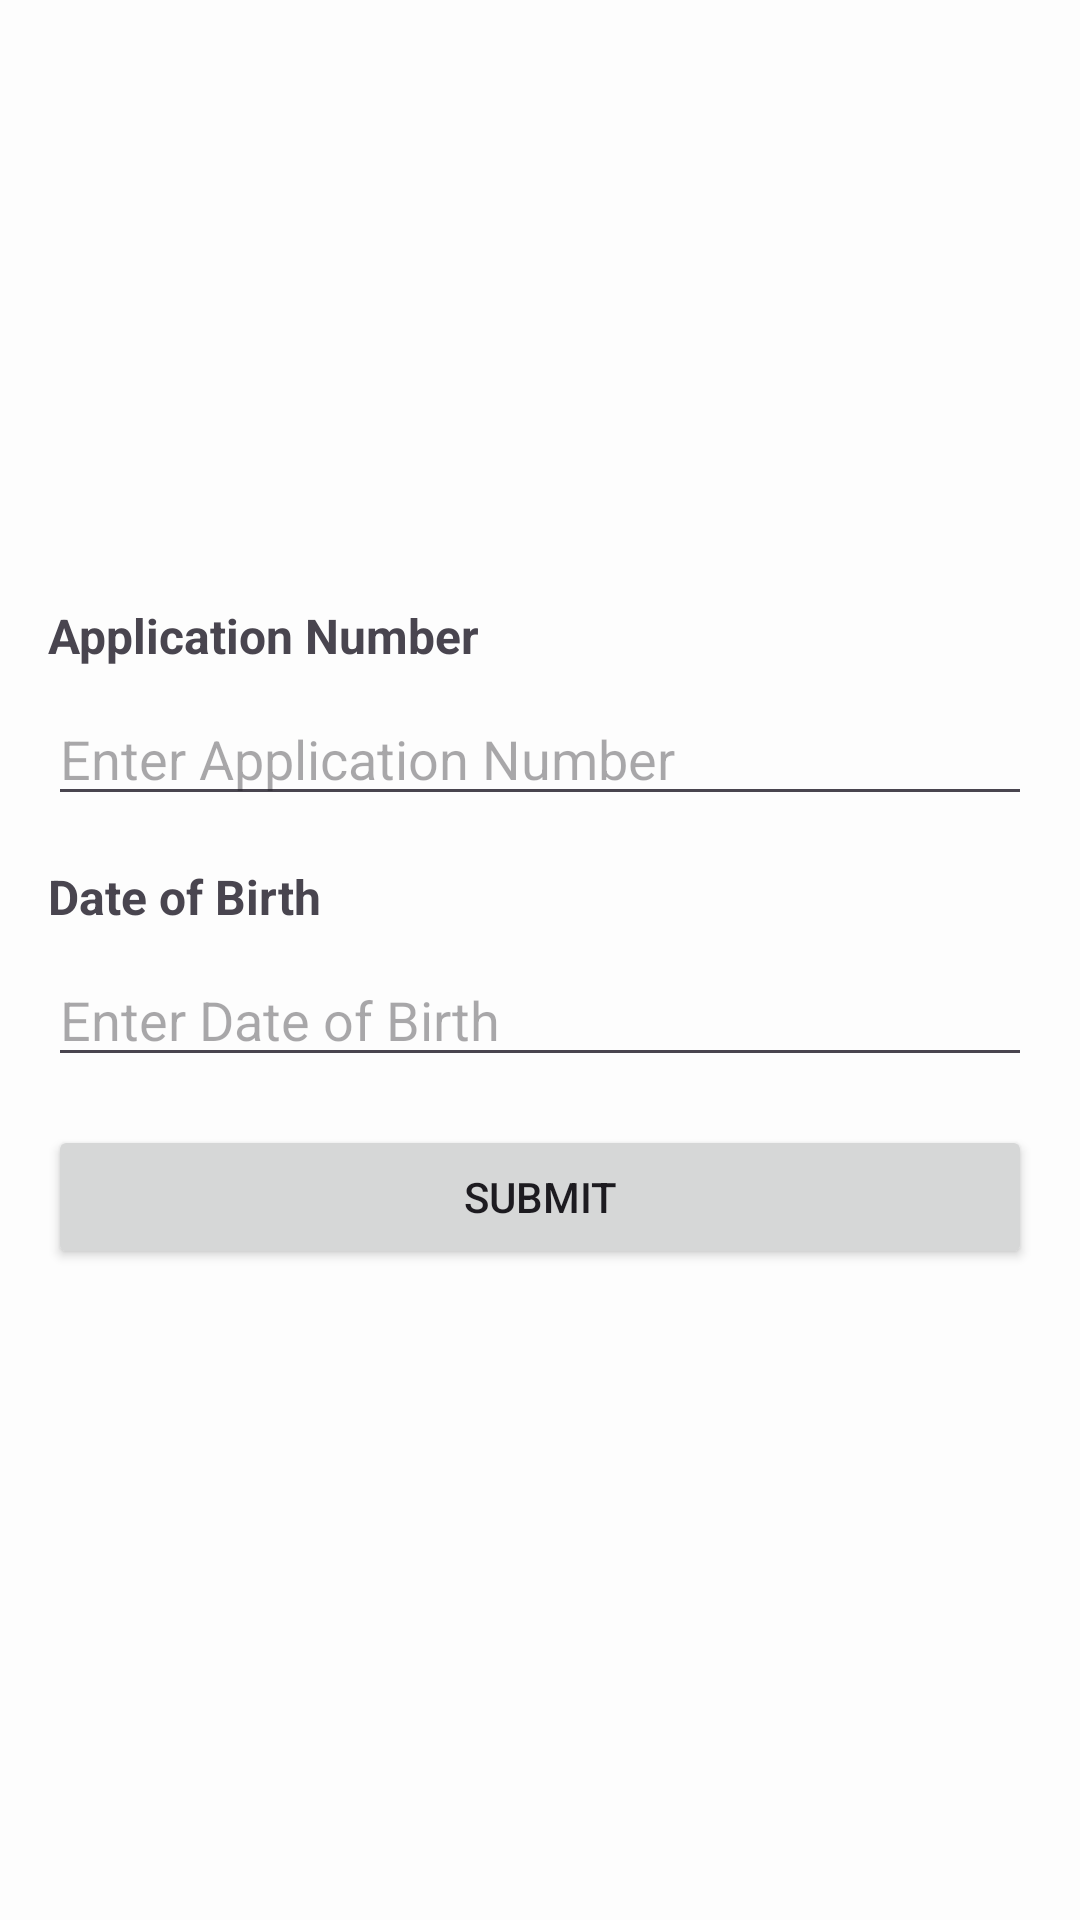

Reconstruct the res/layout file that produces this screen, plus the resources it refers to.
<!-- AndroidManifest.xml: application theme Theme.Home -->
<!-- res/layout/activity_track_application.xml -->
<?xml version="1.0" encoding="utf-8"?>
<androidx.constraintlayout.widget.ConstraintLayout xmlns:android="http://schemas.android.com/apk/res/android"
    android:layout_width="match_parent"
    android:layout_height="match_parent"
    xmlns:app="http://schemas.android.com/apk/res-auto">
    <LinearLayout
        android:id="@+id/linearLayout"
        android:layout_width="match_parent"
        android:layout_height="wrap_content"
        android:orientation="vertical"
        android:padding="16dp"
        app:layout_constraintTop_toTopOf="parent"
        app:layout_constraintBottom_toBottomOf="parent"
        app:layout_constraintStart_toStartOf="parent"
        app:layout_constraintEnd_toEndOf="parent">
        <TextView
            android:id="@+id/appNumberLabel"
            android:layout_width="wrap_content"
            android:layout_height="wrap_content"
            android:text="Application Number"
            android:textStyle="bold"
            android:textSize="16sp"
            android:layout_marginBottom="8dp"/>
        <EditText
            android:id="@+id/appNumberInput"
            android:layout_width="match_parent"
            android:layout_height="wrap_content"
            android:hint="Enter Application Number"
            android:inputType="text"
            android:layout_marginBottom="16dp"/>
        <TextView
            android:id="@+id/dobLabel"
            android:layout_width="wrap_content"
            android:layout_height="wrap_content"
            android:text="Date of Birth"
            android:textStyle="bold"
            android:textSize="16sp"
            android:layout_marginBottom="8dp"/>
        <EditText
            android:id="@+id/dobInput"
            android:layout_width="match_parent"
            android:layout_height="wrap_content"
            android:hint="Enter Date of Birth"
            android:inputType="date"
            android:layout_marginBottom="16dp"/>
        <Button
            android:id="@+id/submitButton"
            android:layout_width="match_parent"
            android:layout_height="wrap_content"
            android:text="Submit"
            android:layout_marginBottom="16dp"/>
    </LinearLayout>
</androidx.constraintlayout.widget.ConstraintLayout>
<!-- resources referenced by this layout -->
<resources>
  <style name="Theme.Home" parent="Base.Theme.Home">
          <item name="android:windowBackground">@color/off_white</item>
      </style>
  <style name="Base.Theme.Home" parent="Theme.Material3.DayNight.NoActionBar">
          
          
      </style>
  <color name="off_white">#FDFDFD</color>
</resources>
